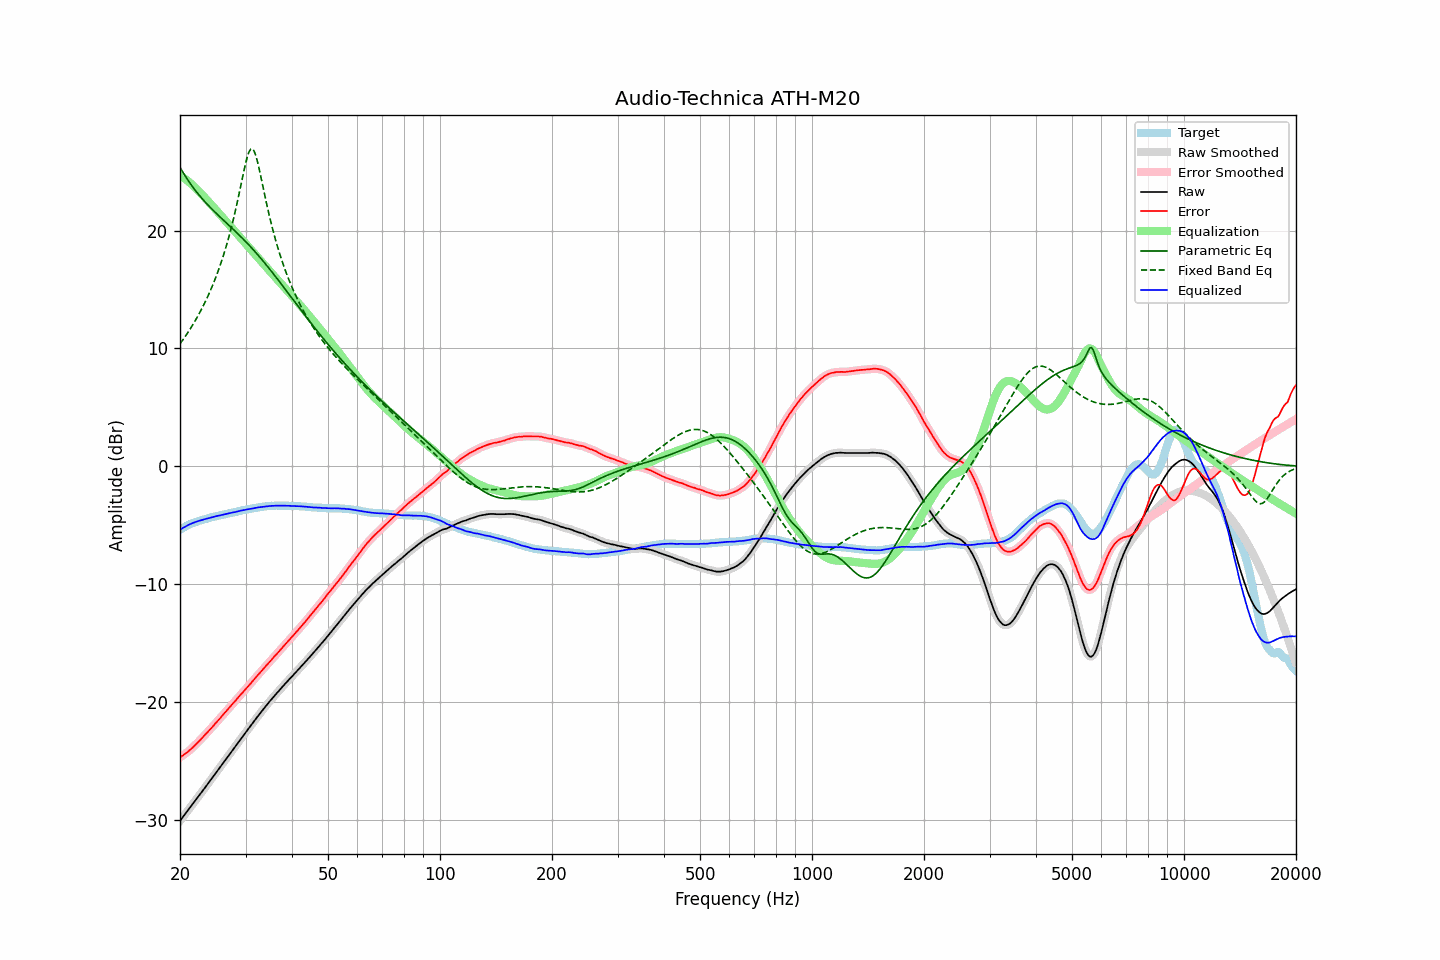

The table this chart was drawn from, first rows:
frequency, raw, error, smoothed, error_smoothed, equalization, parametric_eq, fixed_band_eq, equalized_raw, equalized_smoothed, target
20.00, -30.06, -24.68, -30.06, -24.68, 24.68, 25.35, 10.39, -5.38, -5.38, -5.38
20.20, -29.88, -24.59, -29.88, -24.59, 24.59, 25.12, 10.57, -5.29, -5.29, -5.29
20.40, -29.71, -24.49, -29.70, -24.49, 24.49, 24.90, 10.76, -5.21, -5.21, -5.21
20.61, -29.53, -24.39, -29.53, -24.39, 24.39, 24.68, 10.96, -5.14, -5.13, -5.14
20.81, -29.35, -24.29, -29.35, -24.29, 24.29, 24.47, 11.16, -5.05, -5.06, -5.05
21.02, -29.17, -24.20, -29.17, -24.19, 24.18, 24.26, 11.37, -4.98, -4.98, -4.97
21.23, -28.99, -24.08, -28.99, -24.08, 24.07, 24.06, 11.58, -4.92, -4.92, -4.91
21.44, -28.80, -23.95, -28.81, -23.96, 23.95, 23.87, 11.79, -4.85, -4.86, -4.85
21.66, -28.63, -23.83, -28.63, -23.82, 23.83, 23.68, 12.02, -4.80, -4.80, -4.80
21.87, -28.44, -23.69, -28.44, -23.69, 23.70, 23.50, 12.24, -4.75, -4.75, -4.75
22.09, -28.26, -23.55, -28.26, -23.56, 23.56, 23.32, 12.48, -4.69, -4.70, -4.70
22.31, -28.07, -23.42, -28.08, -23.42, 23.42, 23.15, 12.72, -4.65, -4.65, -4.65
22.54, -27.90, -23.29, -27.90, -23.29, 23.28, 22.98, 12.97, -4.62, -4.61, -4.61
22.76, -27.72, -23.14, -27.72, -23.14, 23.14, 22.82, 13.22, -4.58, -4.58, -4.57
22.99, -27.54, -23.00, -27.53, -23.00, 23.00, 22.67, 13.49, -4.54, -4.54, -4.54
23.22, -27.35, -22.85, -27.35, -22.85, 22.85, 22.51, 13.76, -4.49, -4.50, -4.50
23.45, -27.17, -22.70, -27.17, -22.70, 22.71, 22.36, 14.04, -4.46, -4.46, -4.46
23.69, -26.98, -22.56, -26.98, -22.56, 22.56, 22.22, 14.33, -4.42, -4.42, -4.42
23.92, -26.79, -22.41, -26.79, -22.42, 22.41, 22.07, 14.63, -4.38, -4.38, -4.38
24.16, -26.61, -22.27, -26.61, -22.27, 22.26, 21.93, 14.94, -4.34, -4.34, -4.33
24.40, -26.42, -22.12, -26.42, -22.12, 22.11, 21.79, 15.26, -4.31, -4.31, -4.30
24.65, -26.24, -21.96, -26.24, -21.96, 21.96, 21.66, 15.59, -4.28, -4.28, -4.28
24.89, -26.05, -21.80, -26.05, -21.80, 21.81, 21.53, 15.93, -4.24, -4.24, -4.25
25.14, -25.86, -21.65, -25.86, -21.65, 21.65, 21.39, 16.29, -4.21, -4.21, -4.21
25.39, -25.67, -21.49, -25.68, -21.50, 21.50, 21.26, 16.66, -4.17, -4.18, -4.18
25.65, -25.50, -21.36, -25.49, -21.35, 21.34, 21.13, 17.05, -4.15, -4.15, -4.14
25.91, -25.31, -21.19, -25.31, -21.19, 21.19, 21.01, 17.46, -4.12, -4.12, -4.12
26.16, -25.11, -21.02, -25.12, -21.03, 21.03, 20.88, 17.88, -4.08, -4.09, -4.09
26.43, -24.93, -20.88, -24.93, -20.87, 20.88, 20.75, 18.32, -4.05, -4.05, -4.05
26.69, -24.75, -20.73, -24.75, -20.72, 20.72, 20.62, 18.77, -4.02, -4.02, -4.02
26.96, -24.56, -20.57, -24.56, -20.57, 20.57, 20.50, 19.26, -3.99, -3.99, -3.99
27.23, -24.38, -20.42, -24.38, -20.41, 20.41, 20.37, 19.76, -3.97, -3.96, -3.96
27.50, -24.19, -20.26, -24.19, -20.26, 20.26, 20.24, 20.28, -3.93, -3.94, -3.93
27.77, -24.00, -20.09, -24.01, -20.10, 20.10, 20.11, 20.83, -3.91, -3.91, -3.91
28.05, -23.83, -19.95, -23.82, -19.94, 19.94, 19.98, 21.41, -3.88, -3.88, -3.87
28.33, -23.64, -19.78, -23.64, -19.79, 19.79, 19.85, 22.01, -3.85, -3.85, -3.85
28.62, -23.45, -19.63, -23.45, -19.63, 19.63, 19.72, 22.63, -3.82, -3.82, -3.82
28.90, -23.26, -19.47, -23.26, -19.47, 19.48, 19.59, 23.27, -3.78, -3.78, -3.78
29.19, -23.08, -19.32, -23.08, -19.32, 19.33, 19.45, 23.93, -3.75, -3.75, -3.76
29.48, -22.90, -19.18, -22.90, -19.17, 19.17, 19.32, 24.58, -3.72, -3.72, -3.71
29.78, -22.72, -19.02, -22.72, -19.02, 19.02, 19.18, 25.21, -3.70, -3.70, -3.70
30.08, -22.54, -18.87, -22.54, -18.87, 18.87, 19.04, 25.80, -3.67, -3.67, -3.67
30.38, -22.36, -18.72, -22.36, -18.72, 18.71, 18.90, 26.30, -3.65, -3.65, -3.64
30.68, -22.18, -18.57, -22.18, -18.56, 18.56, 18.75, 26.69, -3.62, -3.62, -3.61
30.99, -22.00, -18.41, -22.00, -18.41, 18.40, 18.61, 26.90, -3.60, -3.60, -3.59
31.30, -21.81, -18.24, -21.81, -18.24, 18.24, 18.46, 26.93, -3.57, -3.57, -3.57
31.61, -21.63, -18.09, -21.63, -18.08, 18.09, 18.31, 26.76, -3.54, -3.54, -3.54
31.93, -21.44, -17.92, -21.44, -17.92, 17.93, 18.16, 26.42, -3.51, -3.51, -3.52
32.24, -21.26, -17.76, -21.26, -17.77, 17.77, 18.00, 25.95, -3.49, -3.49, -3.50
32.57, -21.09, -17.62, -21.09, -17.61, 17.61, 17.84, 25.38, -3.47, -3.47, -3.47
32.89, -20.92, -17.46, -20.91, -17.46, 17.46, 17.68, 24.76, -3.46, -3.45, -3.45
33.22, -20.74, -17.30, -20.74, -17.31, 17.30, 17.52, 24.11, -3.43, -3.43, -3.43
33.55, -20.57, -17.15, -20.57, -17.15, 17.15, 17.36, 23.46, -3.41, -3.42, -3.41
33.89, -20.40, -17.00, -20.39, -17.00, 17.00, 17.19, 22.82, -3.40, -3.40, -3.40
34.23, -20.23, -16.85, -20.23, -16.84, 16.84, 17.03, 22.19, -3.38, -3.38, -3.38
34.57, -20.06, -16.69, -20.06, -16.69, 16.69, 16.86, 21.59, -3.37, -3.37, -3.37
34.92, -19.90, -16.54, -19.90, -16.54, 16.54, 16.69, 21.01, -3.36, -3.36, -3.36
35.27, -19.74, -16.40, -19.74, -16.38, 16.39, 16.52, 20.45, -3.35, -3.35, -3.34
35.62, -19.58, -16.23, -19.58, -16.23, 16.24, 16.34, 19.92, -3.34, -3.34, -3.35
35.97, -19.42, -16.07, -19.42, -16.08, 16.08, 16.17, 19.42, -3.33, -3.34, -3.34
... 635 more rows
